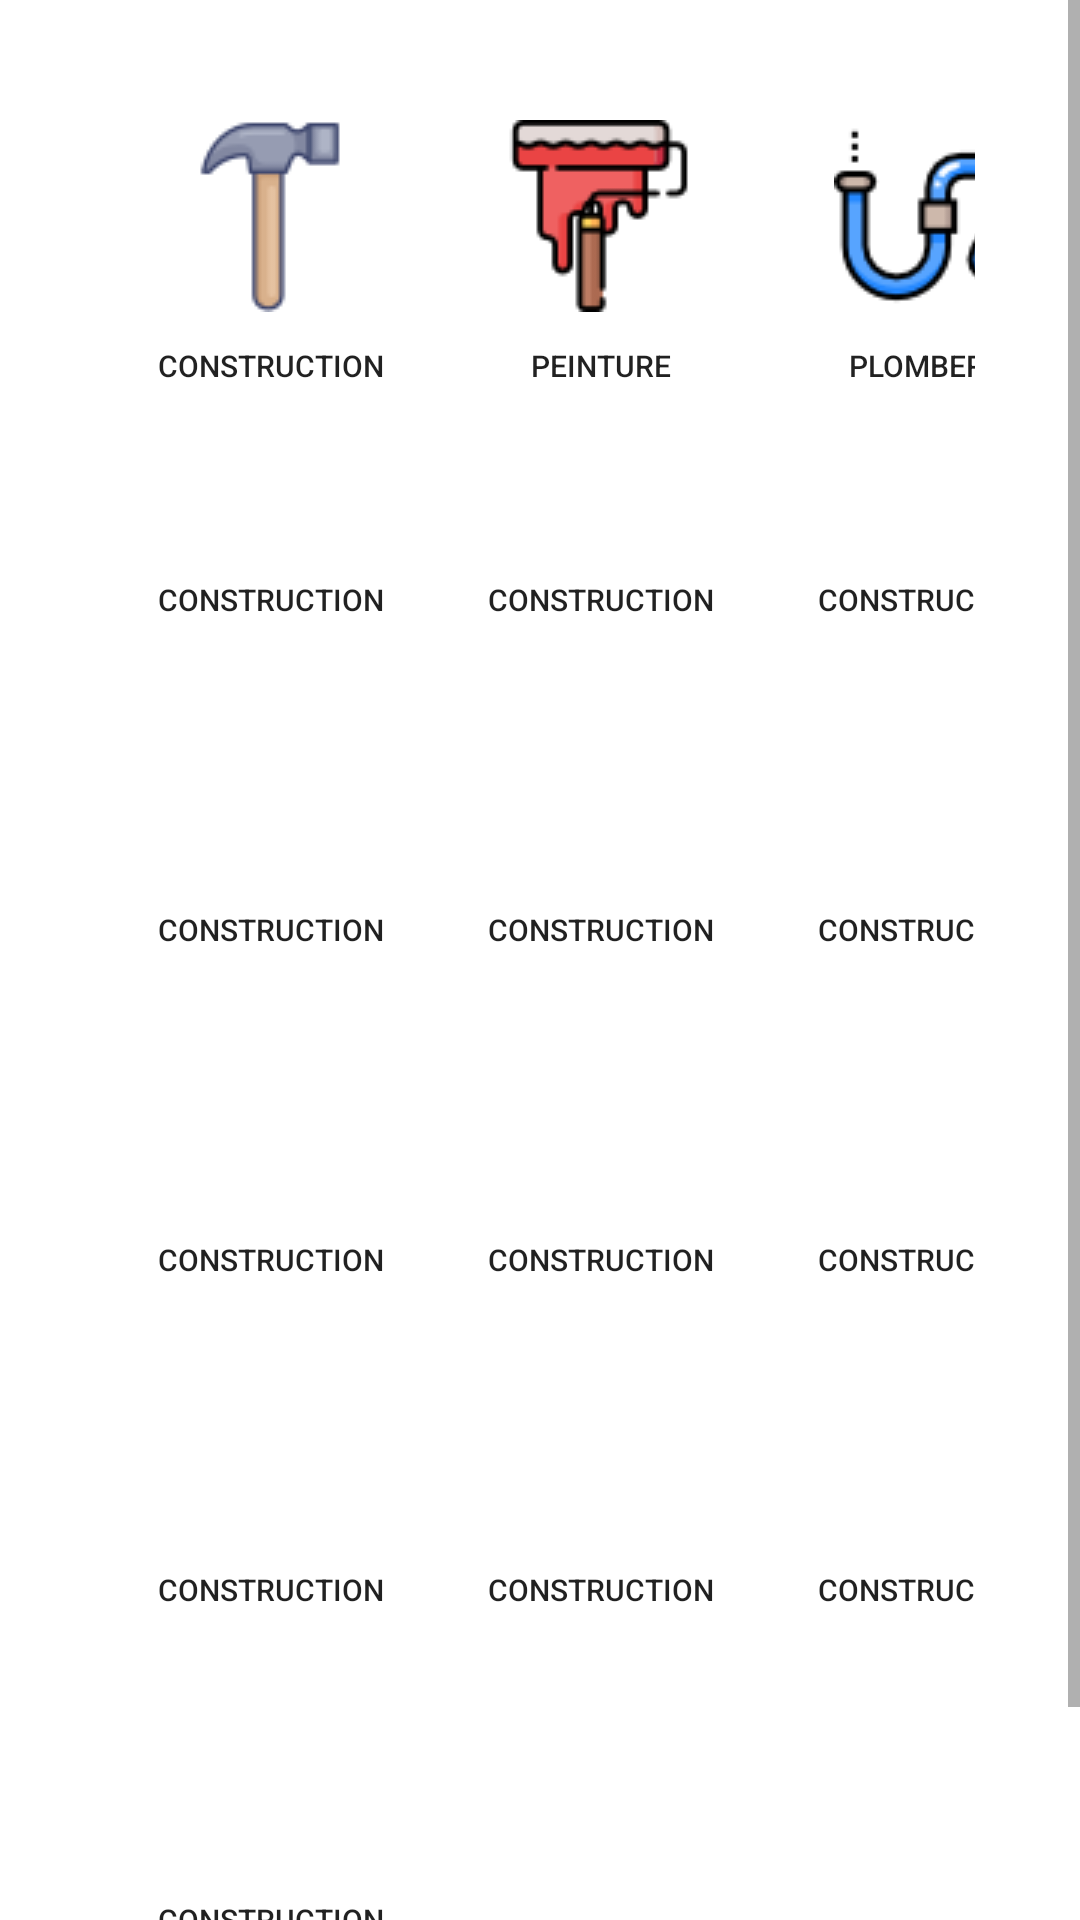

The Android layout XML behind this screen, and the referenced resources:
<!-- AndroidManifest.xml: application theme Theme.Allom3alem -->
<!-- res/layout/activity_list_metier_client.xml -->
<?xml version="1.0" encoding="utf-8"?>
<ScrollView xmlns:android="http://schemas.android.com/apk/res/android"
    xmlns:app="http://schemas.android.com/apk/res-auto"
    xmlns:tools="http://schemas.android.com/tools"
    android:layout_width="match_parent"
    android:layout_height="match_parent"

    tools:context=".ActivityListMetiers">

    <GridLayout
        android:layout_width="match_parent"
        android:layout_height="match_parent"
        android:layout_margin="10sp"
        android:columnCount="3"
        android:padding="25sp"
        android:rowCount="10"
        app:layout_constraintBottom_toBottomOf="parent"
        app:layout_constraintEnd_toEndOf="parent"
        app:layout_constraintHorizontal_bias="0.5"
        app:layout_constraintStart_toStartOf="parent"
        app:layout_constraintTop_toTopOf="parent">

        <android.widget.Button
            android:id="@+id/btnConstruction"
            android:layout_width="100sp"
            android:layout_height="100sp"
            android:layout_margin="5sp"
            android:background="@android:color/transparent"
            android:drawableTop="@drawable/hammermini"
            android:text="Construction"
            android:textSize="10sp" />

        <android.widget.Button
            android:id="@+id/butte5"
            android:layout_width="100sp"
            android:layout_height="100sp"
            android:layout_margin="5sp"
            android:background="@android:color/transparent"
            android:drawableTop="@drawable/paint"
            android:text="Peinture"
            android:textSize="10sp" />

        <android.widget.Button
            android:id="@+id/butte24"

            android:layout_width="100sp"
            android:layout_height="100sp"
            android:layout_margin="5sp"
            android:background="@android:color/transparent"
            android:drawableTop="@drawable/plumbering"
            android:text="Plomberie"
            android:textSize="10sp" />

        <android.widget.Button
            android:id="@+id/butte14"

            android:layout_width="100sp"
            android:layout_height="100sp"
            android:layout_margin="5sp"
            android:background="@android:color/transparent"
            android:drawableTop="@drawable/excavator"
            android:text="Construction"
            android:textSize="10sp" />

        <android.widget.Button
            android:id="@+id/butte224"

            android:layout_width="100sp"
            android:layout_height="100sp"
            android:layout_margin="5sp"
            android:background="@android:color/transparent"
            android:drawableTop="@drawable/excavator"
            android:text="Construction"
            android:textSize="10sp" />

        <android.widget.Button
            android:id="@+id/butte434"

            android:layout_width="100sp"
            android:layout_height="100sp"
            android:layout_margin="5sp"
            android:background="@android:color/transparent"
            android:drawableTop="@drawable/excavator"
            android:text="Construction"
            android:textSize="10sp" />

        <android.widget.Button
            android:id="@+id/butte2244"

            android:layout_width="100sp"
            android:layout_height="100sp"
            android:layout_margin="5sp"
            android:background="@android:color/transparent"
            android:drawableTop="@drawable/excavator"
            android:text="Construction"
            android:textSize="10sp" />

        <android.widget.Button
            android:id="@+id/butte884"

            android:layout_width="100sp"
            android:layout_height="100sp"
            android:layout_margin="5sp"
            android:background="@android:color/transparent"
            android:drawableTop="@drawable/excavator"
            android:text="Construction"
            android:textSize="10sp" />

        <android.widget.Button
            android:id="@+id/butte400"

            android:layout_width="100sp"
            android:layout_height="100sp"
            android:layout_margin="5sp"
            android:background="@android:color/transparent"
            android:drawableTop="@drawable/excavator"
            android:text="Construction"
            android:textSize="10sp" />

        <android.widget.Button
            android:id="@+id/butte764"

            android:layout_width="100sp"
            android:layout_height="100sp"
            android:layout_margin="5sp"
            android:background="@android:color/transparent"
            android:drawableTop="@drawable/excavator"
            android:text="Construction"
            android:textSize="10sp" />

        <android.widget.Button
            android:id="@+id/butte4899"

            android:layout_width="100sp"
            android:layout_height="100sp"
            android:layout_margin="5sp"
            android:background="@android:color/transparent"
            android:drawableTop="@drawable/excavator"
            android:text="Construction"
            android:textSize="10sp" />

        <android.widget.Button
            android:id="@+id/butte4"

            android:layout_width="100sp"
            android:layout_height="100sp"
            android:layout_margin="5sp"
            android:background="@android:color/transparent"
            android:drawableTop="@drawable/excavator"
            android:text="Construction"
            android:textSize="10sp" />

        <android.widget.Button
            android:id="@+id/butte4131"

            android:layout_width="100sp"
            android:layout_height="100sp"
            android:layout_margin="5sp"
            android:background="@android:color/transparent"
            android:drawableTop="@drawable/excavator"
            android:text="Construction"
            android:textSize="10sp" />

        <android.widget.Button
            android:id="@+id/butte114"

            android:layout_width="100sp"
            android:layout_height="100sp"
            android:layout_margin="5sp"
            android:background="@android:color/transparent"
            android:drawableTop="@drawable/excavator"
            android:text="Construction"
            android:textSize="10sp" />

        <android.widget.Button
            android:id="@+id/butte04"

            android:layout_width="100sp"
            android:layout_height="100sp"
            android:layout_margin="5sp"
            android:background="@android:color/transparent"
            android:drawableTop="@drawable/excavator"
            android:text="Construction"
            android:textSize="10sp" />

        <android.widget.Button
            android:id="@+id/butte004"

            android:layout_width="100sp"
            android:layout_height="100sp"
            android:layout_margin="5sp"
            android:background="@android:color/transparent"
            android:drawableTop="@drawable/excavator"
            android:text="Construction"
            android:textSize="10sp" />


    </GridLayout>

</ScrollView>
<!-- resources referenced by this layout -->
<resources>
  <!-- drawable hammermini: png bitmap (drawable, 1834 bytes) -->
  <!-- drawable paint: png bitmap (drawable, 2384 bytes) -->
  <!-- drawable plumbering: png bitmap (drawable, 3213 bytes) -->
  <style name="Theme.Allom3alem" parent="Theme.MaterialComponents.DayNight.DarkActionBar">
          
          <item name="colorPrimary">@color/purple_500</item>
          <item name="colorPrimaryVariant">@color/purple_700</item>
          <item name="colorOnPrimary">@color/white</item>
          
          <item name="colorSecondary">@color/teal_200</item>
          <item name="colorSecondaryVariant">@color/teal_700</item>
          <item name="colorOnSecondary">@color/black</item>
          
          <item name="android:statusBarColor" tools:targetApi="l">?attr/colorPrimaryVariant</item>
          
      </style>
  <color name="purple_500">#A55FFB</color>
  <color name="purple_700">#A760FA</color>
  <color name="white">#FFFFFFFF</color>
  <color name="teal_200">#FF03DAC5</color>
  <color name="teal_700">#FF018786</color>
  <color name="black">#FF000000</color>
</resources>
